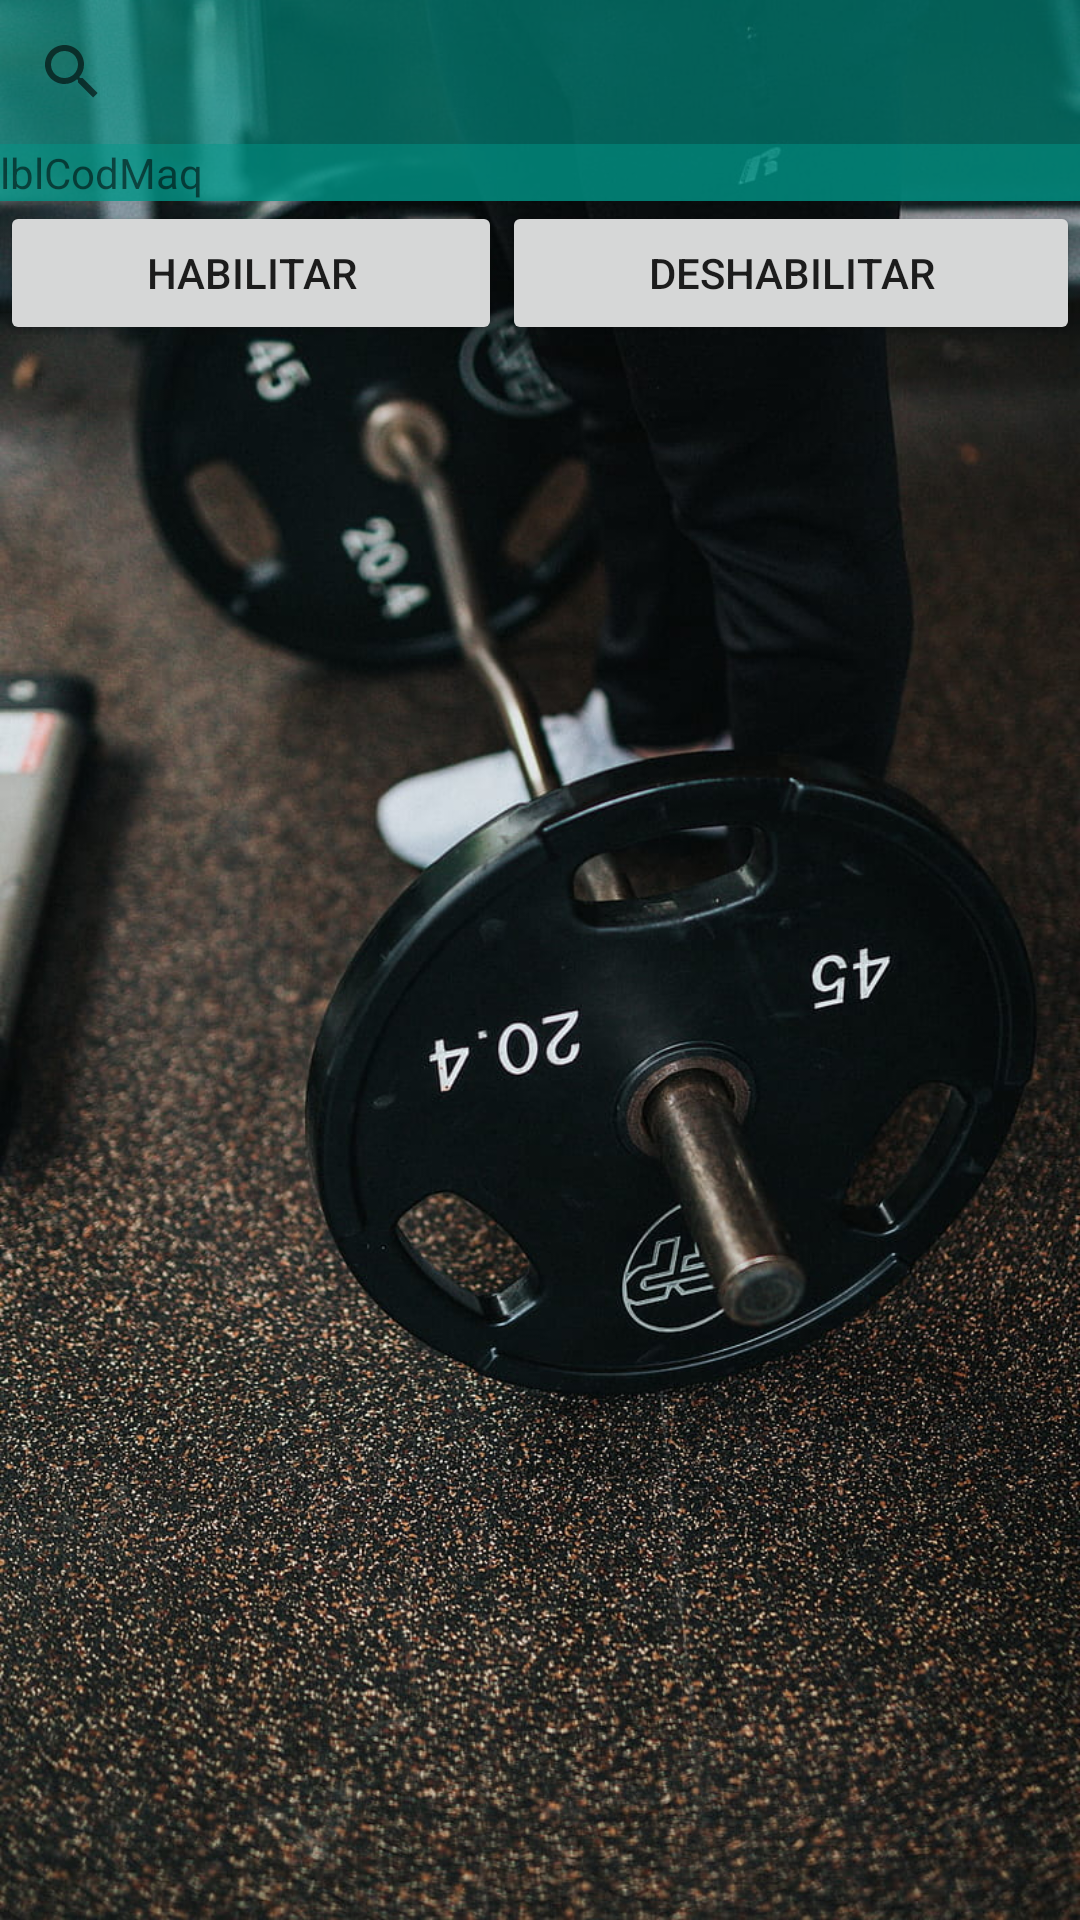

Reconstruct the res/layout file that produces this screen, plus the resources it refers to.
<!-- AndroidManifest.xml: application theme Theme.GymApp -->
<!-- res/layout/fragmento_buscar_maquina.xml -->
<?xml version="1.0" encoding="utf-8"?>
<FrameLayout xmlns:android="http://schemas.android.com/apk/res/android"
    xmlns:tools="http://schemas.android.com/tools"
    android:layout_width="match_parent"
    android:layout_height="match_parent"
    android:background="@mipmap/fondoalternativo3"
    tools:context=".FragmentoBuscarMaquina">

    <LinearLayout
        android:layout_width="match_parent"
        android:layout_height="match_parent"
        android:orientation="vertical">

        <LinearLayout
            android:layout_width="match_parent"
            android:layout_height="wrap_content"
            android:orientation="horizontal">

            <SearchView
                android:id="@+id/txtBusMaq"
                android:layout_width="match_parent"
                android:layout_height="match_parent"
                android:background="#9A009688" />
        </LinearLayout>

        <LinearLayout
            android:layout_width="match_parent"
            android:layout_height="wrap_content"
            android:orientation="horizontal">

            <TextView
                android:id="@+id/lblCodMaq"
                android:layout_width="wrap_content"
                android:layout_height="wrap_content"
                android:layout_weight="1"
                android:background="#CB009688"
                android:text="lblCodMaq" />
        </LinearLayout>

        <LinearLayout
            android:layout_width="match_parent"
            android:layout_height="wrap_content"
            android:orientation="horizontal">

            <Button
                android:id="@+id/btnHabilitarMaq"
                android:layout_width="wrap_content"
                android:layout_height="wrap_content"
                android:layout_weight="1"
                android:text="Habilitar" />

            <Button
                android:id="@+id/btnDeshabilitarMaq"
                android:layout_width="wrap_content"
                android:layout_height="wrap_content"
                android:layout_weight="1"
                android:text="Deshabilitar" />
        </LinearLayout>

        <LinearLayout
            android:layout_width="match_parent"
            android:layout_height="wrap_content"
            android:orientation="horizontal">

            <ListView
                android:id="@+id/lstMaq"
                android:layout_width="match_parent"
                android:layout_height="match_parent"
                android:background="#CB009688"
                android:listSelector="@color/design_default_color_secondary" />
        </LinearLayout>
    </LinearLayout>
</FrameLayout>
<!-- resources referenced by this layout -->
<resources>
  <!-- mipmap fondoalternativo3: jpg bitmap (mipmap-hdpi, 229410 bytes) -->
  <style name="Theme.GymApp" parent="Theme.MaterialComponents.DayNight.DarkActionBar">
          
          <item name="colorPrimary">@color/teal_700</item>
          <item name="colorPrimaryVariant">@color/purple_700</item>
          <item name="colorOnPrimary">@color/white</item>
          
          <item name="colorSecondary">@color/teal_200</item>
          <item name="colorSecondaryVariant">@color/teal_700</item>
          <item name="colorOnSecondary">@color/black</item>
          
          <item name="android:statusBarColor">?attr/colorPrimaryVariant</item>
          
      </style>
  <!-- not gathered from this repository: default colours our renderer supplied (Android Studio template values) -->
  <color name="purple_700">#FF3700B3</color>
  <color name="teal_200">#FF03DAC5</color>
  <color name="teal_700">#FF018786</color>
  <color name="black">#FF000000</color>
  <color name="white">#FFFFFFFF</color>
</resources>
